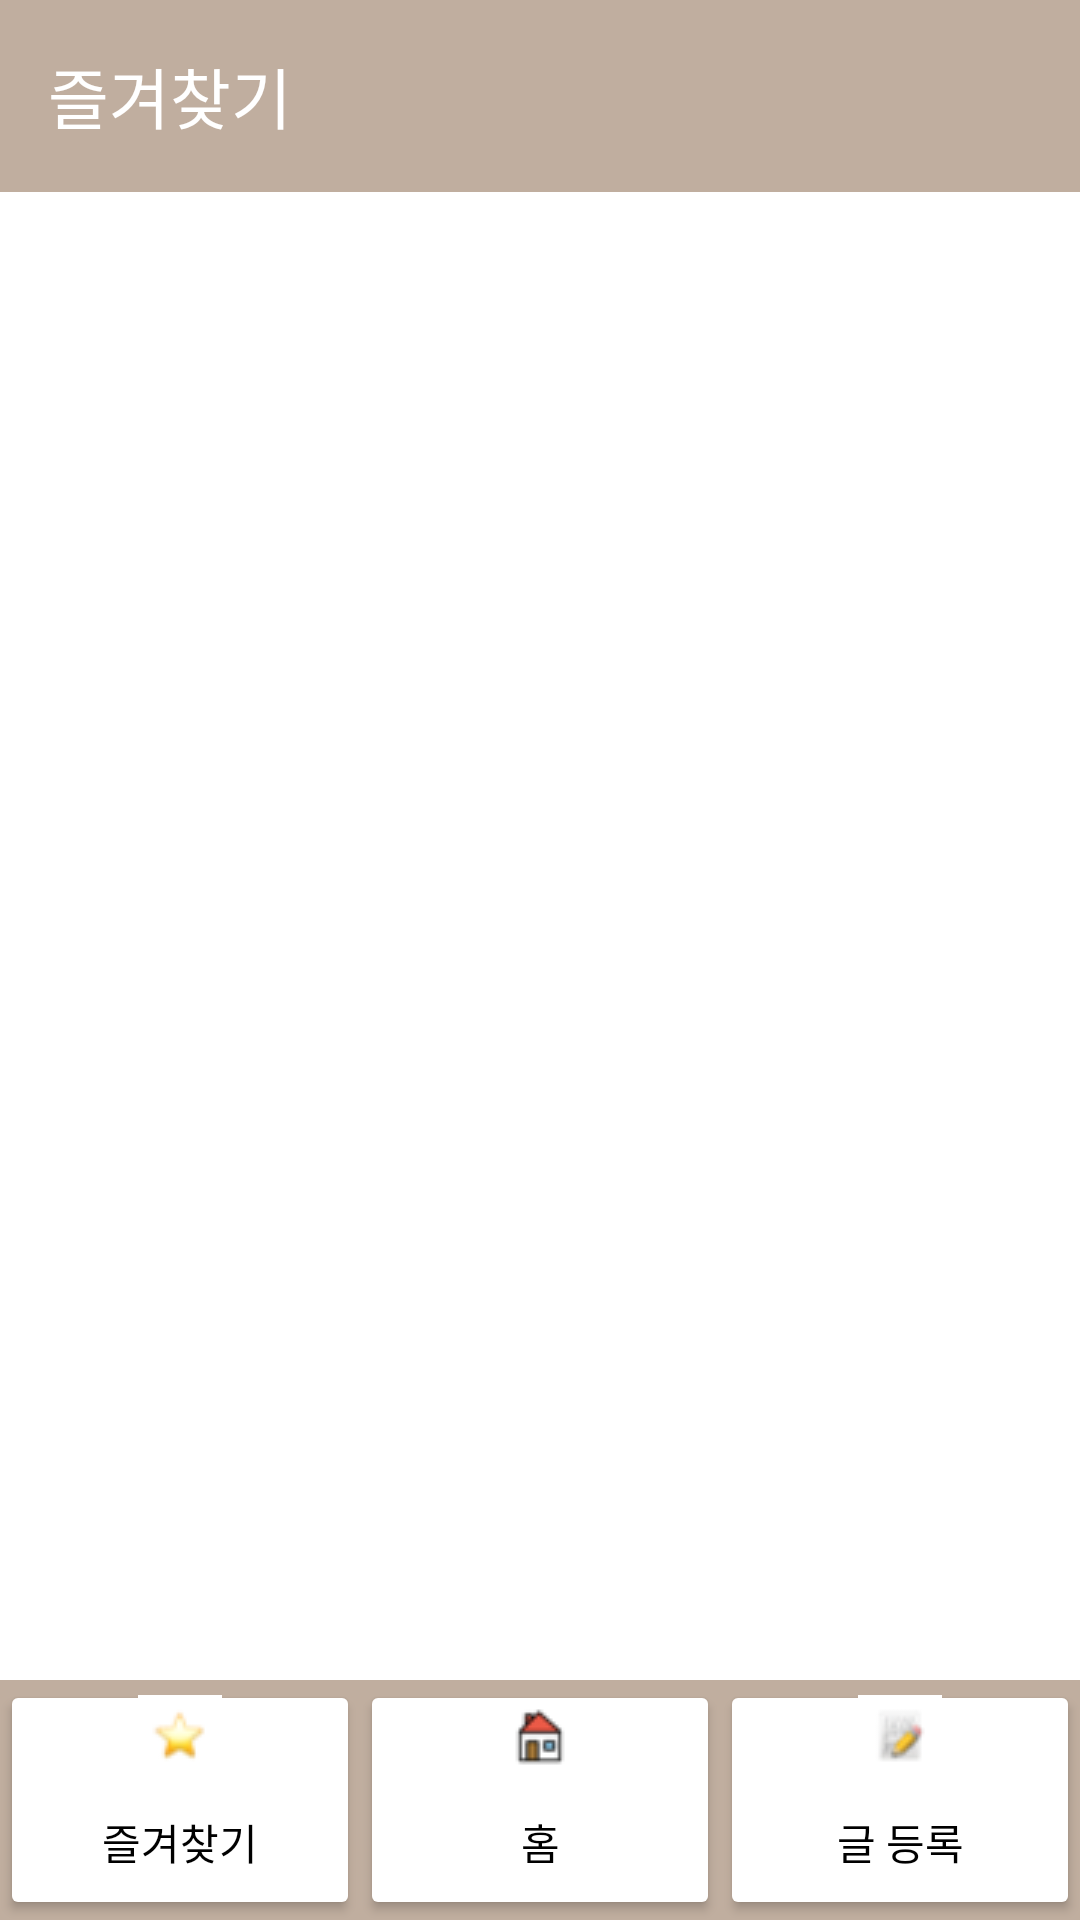

Layout XML and referenced resources for this Android screen:
<!-- AndroidManifest.xml: application theme Theme.IngreDish_app -->
<!-- res/layout/activity_star.xml -->
<?xml version="1.0" encoding="utf-8"?>
<androidx.constraintlayout.widget.ConstraintLayout xmlns:android="http://schemas.android.com/apk/res/android"
    xmlns:app="http://schemas.android.com/apk/res-auto"
    xmlns:tools="http://schemas.android.com/tools"
    android:id="@+id/star"
    android:layout_width="match_parent"
    android:layout_height="match_parent"
    android:background="#FFFFFF"
    tools:context=".StarActivity">

    <androidx.appcompat.widget.Toolbar
        android:id="@+id/toolbar"
        android:layout_width="0dp"
        android:layout_height="wrap_content"
        android:background="#C0AE9F"
        app:layout_constraintEnd_toEndOf="parent"
        app:layout_constraintStart_toStartOf="parent"
        app:layout_constraintTop_toTopOf="parent"
        app:title="즐겨찾기"
        app:titleTextColor="@android:color/white" />

    <ScrollView
        android:id="@+id/scrollView2"
        android:layout_width="0dp"
        android:layout_height="0dp"
        app:layout_constraintBottom_toTopOf="@id/linearLayout3"
        app:layout_constraintEnd_toEndOf="parent"
        app:layout_constraintStart_toStartOf="parent"
        app:layout_constraintTop_toBottomOf="@id/toolbar">

        <LinearLayout
            android:id="@+id/star_container"
            android:layout_width="match_parent"
            android:layout_height="wrap_content"
            android:orientation="vertical"
            android:padding="16dp" />
    </ScrollView>

    <TextView
        android:id="@+id/star_recipe_detail"
        android:layout_width="0dp"
        android:layout_height="0dp"
        android:background="#FFFFFF"
        android:gravity="top"
        android:padding="16dp"
        android:text="레시피 디테일"
        android:textColor="#000000"
        android:textSize="16sp"
        android:visibility="gone"
        app:layout_constraintBottom_toTopOf="@id/linearLayout3"
        app:layout_constraintEnd_toEndOf="parent"
        app:layout_constraintStart_toStartOf="parent"
        app:layout_constraintTop_toBottomOf="@id/toolbar" />

    <LinearLayout
        android:id="@+id/linearLayout3"
        android:layout_width="0dp"
        android:layout_height="80dp"
        android:background="#C0AE9F"
        android:orientation="horizontal"
        app:layout_constraintBottom_toBottomOf="parent"
        app:layout_constraintStart_toStartOf="parent"
        app:layout_constraintEnd_toEndOf="parent">

        <Button
            android:id="@+id/btn_star"
            android:layout_width="0dp"
            android:layout_height="80dp"
            android:layout_weight="1"
            android:backgroundTint="@color/white"
            android:drawableTop="@drawable/star"
            android:onClick="onClicked"
            android:paddingTop="5dp"
            android:paddingBottom="5dp"
            android:text="즐겨찾기"
            android:textColor="@android:color/black"/>

        <Button
            android:id="@+id/btn_home"
            android:layout_width="0dp"
            android:layout_height="80dp"
            android:layout_weight="1"
            android:backgroundTint="@color/white"
            android:drawableTop="@drawable/home"
            android:onClick="onClicked"
            android:paddingTop="5dp"
            android:paddingBottom="5dp"
            android:text="홈"
            android:textColor="@android:color/black"/>

        <Button
            android:id="@+id/btn_write"
            android:layout_width="0dp"
            android:layout_height="80dp"
            android:layout_weight="1"
            android:backgroundTint="@color/white"
            android:drawableTop="@drawable/pen"
            android:onClick="onClicked"
            android:paddingTop="5dp"
            android:paddingBottom="5dp"
            android:text="글 등록"
            android:textColor="@android:color/black"/>
    </LinearLayout>

</androidx.constraintlayout.widget.ConstraintLayout>
<!-- resources referenced by this layout -->
<resources>
  <!-- drawable home: png bitmap (drawable, 1117 bytes) -->
  <!-- drawable pen: png bitmap (drawable, 1826 bytes) -->
  <!-- drawable star: png bitmap (drawable, 1727 bytes) -->
  <style name="Theme.IngreDish_app" parent="Base.Theme.IngreDish_app" />
  <style name="Base.Theme.IngreDish_app" parent="Theme.Material3.DayNight.NoActionBar">
          
          
      </style>
  <!-- not gathered from this repository: default colours our renderer supplied (Android Studio template values) -->
  <color name="white">#FFFFFFFF</color>
</resources>
